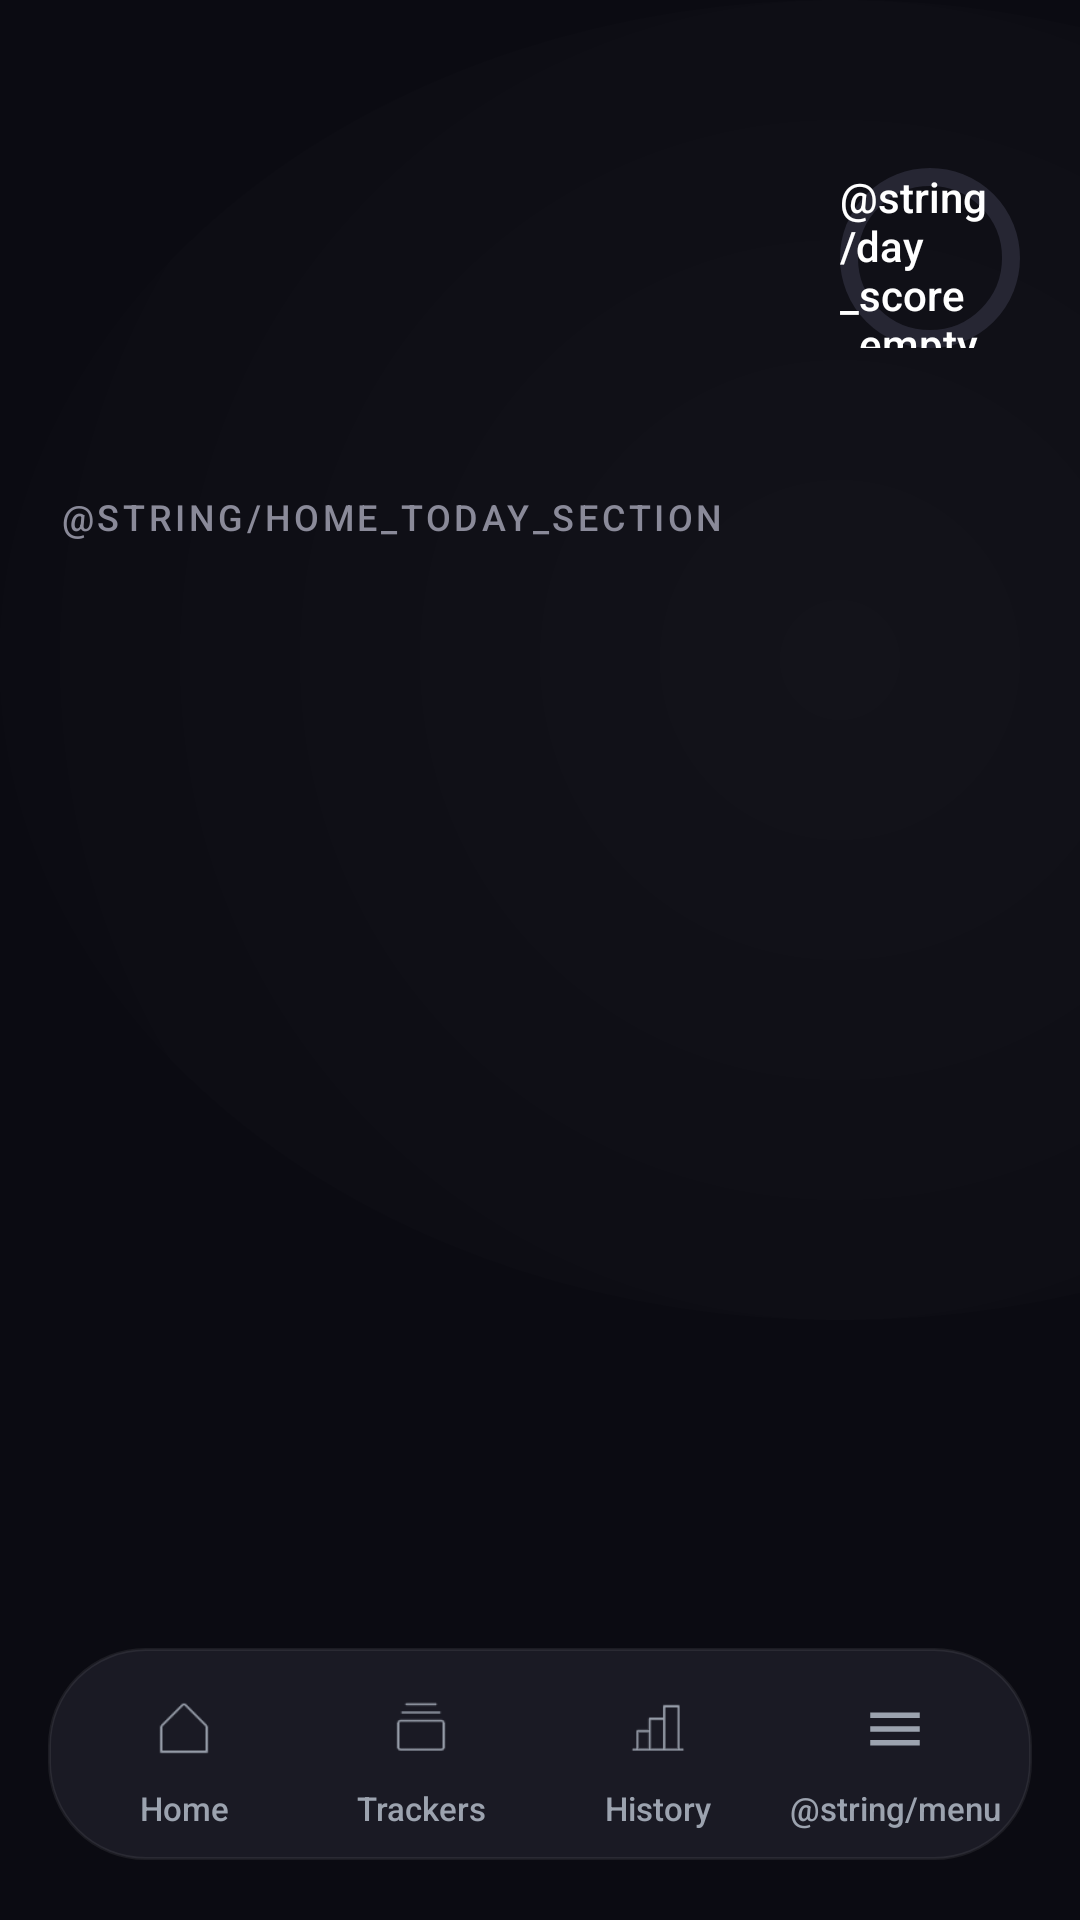

Reconstruct the res/layout file that produces this screen, plus the resources it refers to.
<!-- AndroidManifest.xml: application theme Theme.Routine -->
<!-- res/layout/activity_home.xml -->
<?xml version="1.0" encoding="utf-8"?>
<FrameLayout xmlns:android="http://schemas.android.com/apk/res/android"
    xmlns:app="http://schemas.android.com/apk/res-auto"
    xmlns:tools="http://schemas.android.com/tools"
    android:layout_width="match_parent"
    android:layout_height="match_parent"
    android:background="@drawable/home_background">

    <ScrollView
        android:id="@+id/mainScrollView"
        android:layout_width="match_parent"
        android:layout_height="match_parent"
        android:clipToPadding="false"
        android:fillViewport="true"
        android:paddingBottom="112dp"
        android:scrollbars="none"
        tools:context=".MainActivity">

        <LinearLayout
            android:id="@+id/mainLinearLayout"
            android:layout_width="match_parent"
            android:layout_height="wrap_content"
            android:orientation="vertical"
            android:paddingStart="16dp"
            android:paddingEnd="16dp">

            <RelativeLayout
                android:id="@+id/mainRelativeLayout"
                android:layout_width="match_parent"
                android:layout_height="wrap_content"
                android:layout_marginTop="56dp"
                android:paddingStart="4dp"
                android:paddingEnd="4dp">

                
                <FrameLayout
                    android:id="@+id/dayScoreRing"
                    android:layout_width="60dp"
                    android:layout_height="60dp"
                    android:layout_alignParentEnd="true"
                    android:layout_centerVertical="true">

                    <com.google.android.material.progressindicator.CircularProgressIndicator
                        android:id="@+id/progressDayScore"
                        android:layout_width="wrap_content"
                        android:layout_height="wrap_content"
                        android:layout_gravity="center"
                        android:max="100"
                        app:indicatorColor="@color/accent"
                        app:indicatorSize="60dp"
                        app:trackColor="@color/accent_deep"
                        app:trackCornerRadius="3dp"
                        app:trackThickness="6dp" />

                    <TextView
                        android:id="@+id/txtDayScore"
                        android:layout_width="wrap_content"
                        android:layout_height="wrap_content"
                        android:layout_gravity="center"
                        android:fontFamily="sans-serif-medium"
                        android:text="@string/day_score_empty"
                        android:textColor="@color/text_primary"
                        android:textSize="14sp" />
                </FrameLayout>

                <TextView
                    android:id="@+id/txtCurrentDate"
                    style="@style/sectionLabel"
                    android:layout_width="match_parent"
                    android:layout_height="wrap_content"
                    android:layout_alignParentStart="true"
                    android:layout_alignParentTop="true"
                    android:layout_marginEnd="12dp"
                    android:layout_toStartOf="@id/dayScoreRing" />

                <TextView
                    android:id="@+id/txtCurrentGreeting"
                    style="@style/menuTitleTextView"
                    android:layout_width="match_parent"
                    android:layout_height="wrap_content"
                    android:layout_alignParentStart="true"
                    android:layout_below="@id/txtCurrentDate"
                    android:layout_marginTop="4dp"
                    android:layout_marginEnd="12dp"
                    android:layout_toStartOf="@id/dayScoreRing" />
            </RelativeLayout>

            <LinearLayout
                android:id="@+id/weekPreviewStrip"
                android:layout_width="match_parent"
                android:layout_height="wrap_content"
                android:layout_marginTop="24dp"
                android:orientation="horizontal" />

            <TextView
                style="@style/sectionLabel.Section"
                android:layout_width="wrap_content"
                android:layout_height="wrap_content"
                android:layout_marginBottom="0dp"
                android:text="@string/home_today_section" />

            <LinearLayout
                android:id="@+id/trackerCardsContainer"
                android:layout_width="match_parent"
                android:layout_height="wrap_content"
                android:orientation="vertical" />
        </LinearLayout>
    </ScrollView>

    <include layout="@layout/bottom_nav" />
</FrameLayout>
<!-- res/layout/bottom_nav.xml (included above) -->
<?xml version="1.0" encoding="utf-8"?>
<LinearLayout xmlns:android="http://schemas.android.com/apk/res/android"
    xmlns:app="http://schemas.android.com/apk/res-auto"
    android:id="@+id/bottomNavigation"
    android:layout_width="match_parent"
    android:layout_height="wrap_content"
    android:layout_gravity="bottom"
    android:layout_marginStart="16dp"
    android:layout_marginEnd="16dp"
    android:layout_marginBottom="20dp"
    android:background="@drawable/bottom_nav_background"
    android:baselineAligned="false"
    android:paddingStart="6dp"
    android:paddingTop="4dp"
    android:paddingEnd="6dp"
    android:paddingBottom="4dp"
    android:gravity="center"
    android:orientation="horizontal"
    android:elevation="12dp">

    <LinearLayout
        android:id="@+id/nav_home"
        style="@style/bottomNavItem"
        android:background="?attr/selectableItemBackgroundBorderless"
        android:clickable="true"
        android:focusable="true">

        <ImageView
            android:id="@+id/nav_home_icon"
            style="@style/bottomNavIcon"
            android:contentDescription="@string/home"
            android:src="@drawable/ic_home"
            app:tint="@color/bottom_nav_item_color" />

        <TextView
            android:id="@+id/nav_home_text"
            style="@style/bottomNavLabel"
            android:text="@string/home"
            android:textColor="@color/bottom_nav_item_color" />
    </LinearLayout>

    <LinearLayout
        android:id="@+id/nav_trackers"
        style="@style/bottomNavItem"
        android:background="?attr/selectableItemBackgroundBorderless"
        android:clickable="true"
        android:focusable="true">

        <ImageView
            android:id="@+id/nav_trackers_icon"
            style="@style/bottomNavIcon"
            android:contentDescription="@string/trackers"
            android:src="@drawable/ic_card_track"
            app:tint="@color/bottom_nav_item_color" />

        <TextView
            android:id="@+id/nav_trackers_text"
            style="@style/bottomNavLabel"
            android:text="@string/trackers"
            android:textColor="@color/bottom_nav_item_color" />
    </LinearLayout>

    <LinearLayout
        android:id="@+id/nav_history"
        style="@style/bottomNavItem"
        android:background="?attr/selectableItemBackgroundBorderless"
        android:clickable="true"
        android:focusable="true">

        <ImageView
            android:id="@+id/nav_history_icon"
            style="@style/bottomNavIcon"
            android:contentDescription="@string/history"
            android:src="@drawable/ic_history"
            app:tint="@color/bottom_nav_item_color" />

        <TextView
            android:id="@+id/nav_history_text"
            style="@style/bottomNavLabel"
            android:text="@string/history"
            android:textColor="@color/bottom_nav_item_color" />
    </LinearLayout>

    <LinearLayout
        android:id="@+id/nav_menu"
        style="@style/bottomNavItem"
        android:background="?attr/selectableItemBackgroundBorderless"
        android:clickable="true"
        android:focusable="true">

        <ImageView
            android:id="@+id/nav_menu_icon"
            style="@style/bottomNavIcon"
            android:contentDescription="@string/menu"
            android:src="@drawable/ic_menu"
            app:tint="@color/bottom_nav_item_color" />

        <TextView
            android:id="@+id/nav_menu_text"
            style="@style/bottomNavLabel"
            android:text="@string/menu"
            android:textColor="@color/bottom_nav_item_color" />
    </LinearLayout>
</LinearLayout>
<!-- resources referenced by this layout -->
<resources>
  <color name="accent">#E8E8EE</color>
  <color name="accent_deep">#262633</color>
  <color name="text_primary">#FFFFFF</color>
  <!-- drawable bottom_nav_background (drawable) -->
  <?xml version="1.0" encoding="utf-8"?>
  <shape xmlns:android="http://schemas.android.com/apk/res/android"
      android:shape="rectangle">
      <solid android:color="@color/bottom_nav_start" />
      <corners android:radius="32dp" />
      <stroke
          android:width="1dp"
          android:color="@color/outline_subtle" />
  </shape>
  <!-- drawable ic_menu (drawable) -->
  <?xml version="1.0" encoding="utf-8"?>
  <vector xmlns:android="http://schemas.android.com/apk/res/android"
      android:width="24dp"
      android:height="24dp"
      android:viewportWidth="24"
      android:viewportHeight="24">
  
      <path
          android:fillColor="@color/text_primary"
          android:pathData="M3,18h18v-2H3v2zM3,13h18v-2H3v2zM3,6v2h18V6H3z" />
  </vector>
  <string name="history">History</string>
  <string name="home">Home</string>
  <string name="trackers">Trackers</string>
  <style name="bottomNavIcon">
          <item name="android:layout_width">56dp</item>
          <item name="android:layout_height">30dp</item>
          <item name="android:paddingTop">4dp</item>
          <item name="android:paddingBottom">4dp</item>
          <item name="android:scaleType">fitCenter</item>
          <item name="android:background">@drawable/bottom_nav_indicator</item>
      </style>
  <style name="bottomNavItem">
          <item name="android:layout_width">0dp</item>
          <item name="android:layout_height">wrap_content</item>
          <item name="android:layout_weight">1</item>
          <item name="android:gravity">center</item>
          <item name="android:orientation">vertical</item>
          <item name="android:paddingTop">8dp</item>
          <item name="android:paddingBottom">6dp</item>
      </style>
  <style name="bottomNavLabel">
          <item name="android:layout_width">wrap_content</item>
          <item name="android:layout_height">wrap_content</item>
          <item name="android:layout_marginTop">4dp</item>
          <item name="android:textSize">11sp</item>
          <item name="android:fontFamily">sans-serif-medium</item>
      </style>
  <style name="menuTitleTextView">
          <item name="android:textColor">@color/text_primary</item>
          <item name="android:textSize">28sp</item>
          <item name="android:textStyle">bold</item>
          <item name="android:fontFamily">sans-serif</item>
          <item name="android:letterSpacing">-0.01</item>
      </style>
  <style name="sectionLabel">
          <item name="android:textColor">@color/text_muted</item>
          <item name="android:textSize">12sp</item>
          <item name="android:fontFamily">sans-serif-medium</item>
          <item name="android:letterSpacing">0.1</item>
          <item name="android:textAllCaps">true</item>
      </style>
  <style name="sectionLabel.Section">
          <item name="android:layout_marginTop">24dp</item>
          <item name="android:layout_marginBottom">10dp</item>
          <item name="android:layout_marginStart">4dp</item>
      </style>
  <style name="Theme.Routine" parent="Base.Theme.Routine" />
  <color name="bottom_nav_start">#1A1A24</color>
  <color name="outline_subtle">#12FFFFFF</color>
  <color name="background">#0B0B12</color>
  <color name="white_08">#08FFFFFF</color>
  <color name="text_muted">#8A8A99</color>
  <color name="text_secondary">#D1D5DB</color>
  <color name="surface_3">#262633</color>
  <color name="surface_1">#15151E</color>
  <color name="white_20">#20FFFFFF</color>
  <color name="surface_dark">#17171F</color>
  <color name="status_bad">#FF6B6B</color>
</resources>
